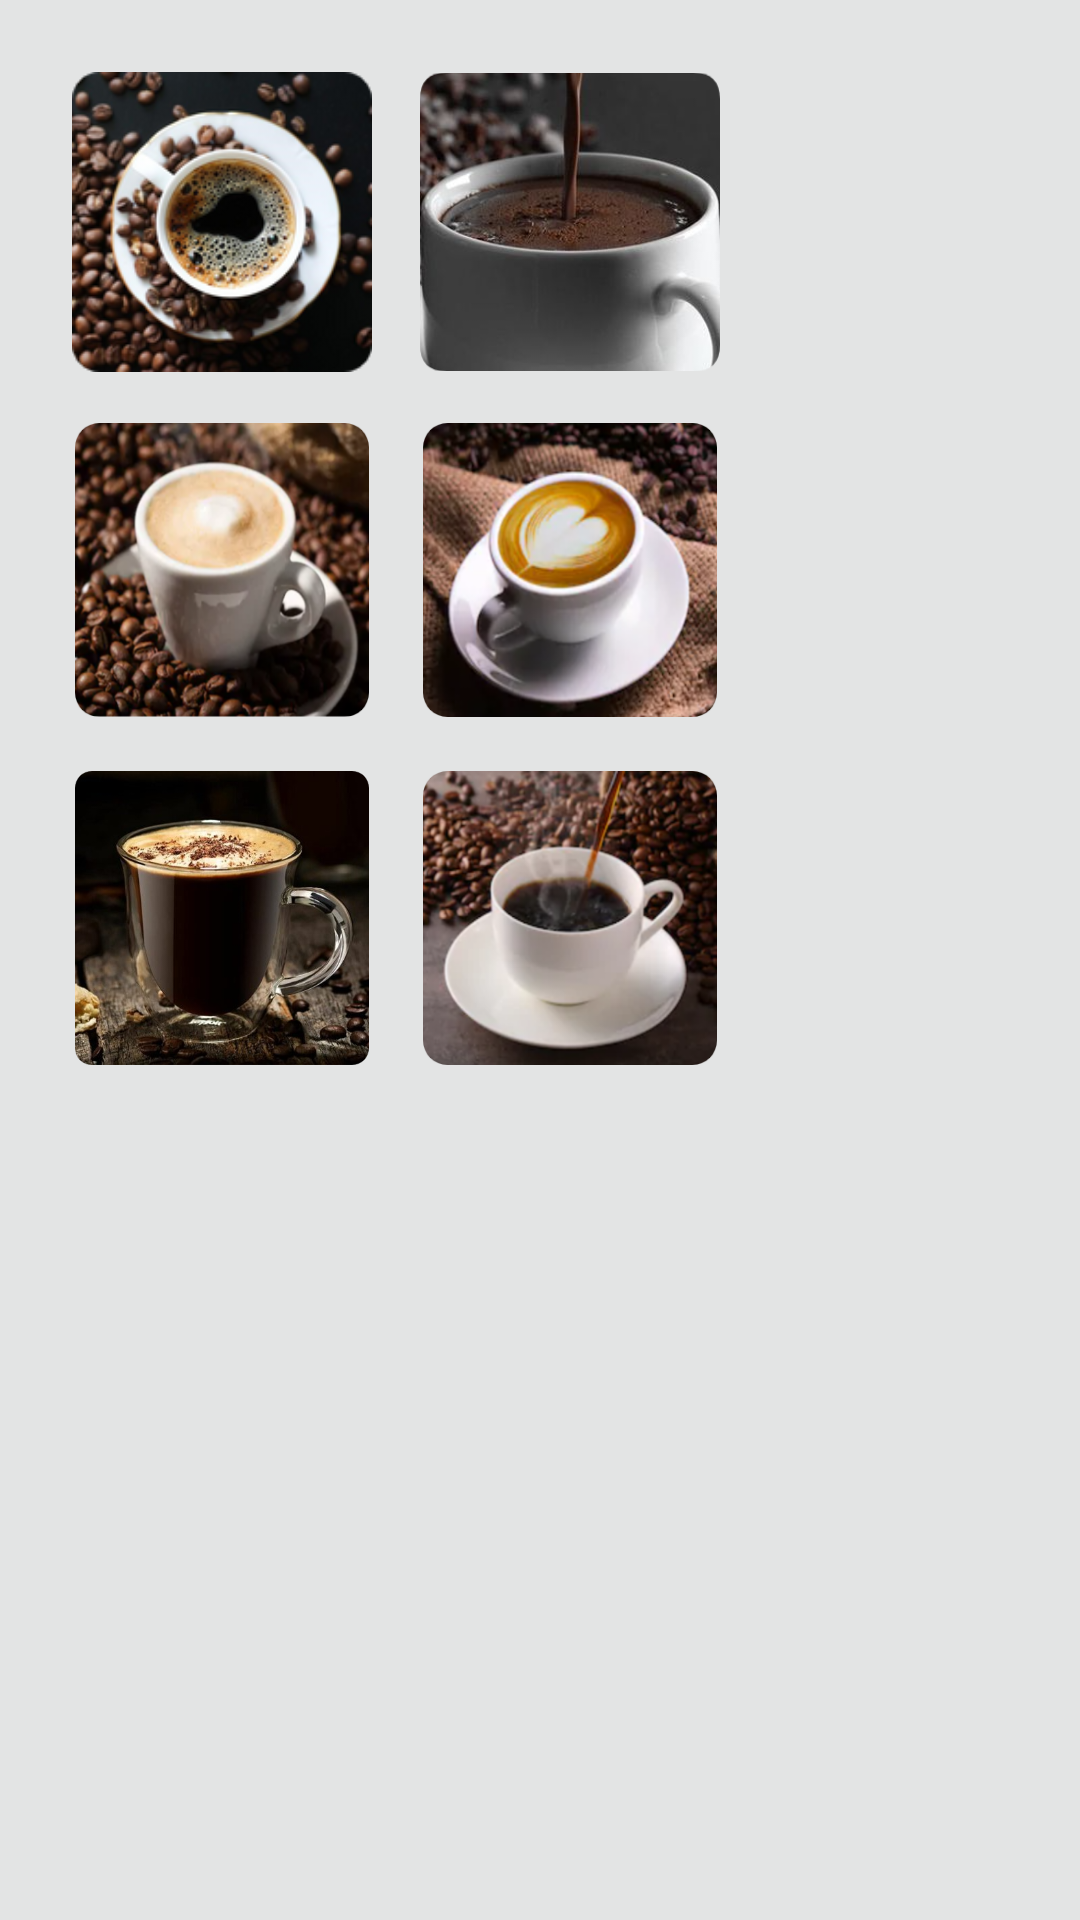

Reconstruct the res/layout file that produces this screen, plus the resources it refers to.
<!-- AndroidManifest.xml: application theme AppTheme -->
<!-- res/layout/fragment_icon_select.xml -->
<?xml version="1.0" encoding="utf-8"?>
<androidx.constraintlayout.widget.ConstraintLayout xmlns:android="http://schemas.android.com/apk/res/android"
    xmlns:app="http://schemas.android.com/apk/res-auto"
    xmlns:tools="http://schemas.android.com/tools"
    android:layout_width="match_parent"
    android:layout_height="match_parent"
    android:background="@color/BackgroundGrey"
    android:backgroundTint="@color/BackgroundGrey"
    android:padding="24dp">

    <ImageView
        android:id="@+id/coffeeIM0"
        android:layout_width="100dp"
        android:layout_height="100dp"
        app:layout_constraintStart_toStartOf="parent"
        app:layout_constraintTop_toTopOf="parent"
        app:srcCompat="@drawable/coffee_pic" />

    <ImageView
        android:id="@+id/coffeeIM1"
        android:layout_width="100dp"
        android:layout_height="100dp"
        android:layout_marginStart="16dp"
        app:layout_constraintStart_toEndOf="@+id/coffeeIM0"
        app:layout_constraintTop_toTopOf="@+id/coffeeIM0"
        app:srcCompat="@drawable/coffeetwo_pic" />

    <ImageView
        android:id="@+id/coffeeIM2"
        android:layout_width="100dp"
        android:layout_height="100dp"
        android:layout_marginTop="16dp"
        android:background="@drawable/rounded_square"
        app:layout_constraintStart_toStartOf="@+id/coffeeIM0"
        app:layout_constraintTop_toBottomOf="@+id/coffeeIM0"
        app:srcCompat="@drawable/coffeethree_pic" />

    <ImageView
        android:id="@+id/coffeeIM3"
        android:layout_width="100dp"
        android:layout_height="100dp"
        android:layout_marginStart="16dp"
        android:layout_marginTop="16dp"
        android:background="@drawable/rounded_square"
        app:layout_constraintStart_toEndOf="@+id/coffeeIM2"
        app:layout_constraintTop_toBottomOf="@+id/coffeeIM1"
        app:srcCompat="@drawable/coffeefour_pic" />

    <ImageView
        android:id="@+id/coffeeIM4"
        android:layout_width="100dp"
        android:layout_height="100dp"
        android:layout_marginTop="16dp"
        android:background="@drawable/rounded_square"
        app:layout_constraintStart_toStartOf="@+id/coffeeIM2"
        app:layout_constraintTop_toBottomOf="@+id/coffeeIM2"
        app:srcCompat="@drawable/coffeefive_pic" />

    <ImageView
        android:id="@+id/coffeeIM5"
        android:layout_width="100dp"
        android:layout_height="100dp"
        android:layout_marginStart="16dp"
        android:layout_marginTop="16dp"
        android:background="@drawable/rounded_square"
        app:layout_constraintStart_toEndOf="@+id/coffeeIM4"
        app:layout_constraintTop_toBottomOf="@+id/coffeeIM3"
        app:srcCompat="@drawable/coffeesix_pic" />
</androidx.constraintlayout.widget.ConstraintLayout>
<!-- resources referenced by this layout -->
<resources>
  <color name="BackgroundGrey">#E3E4E4</color>
  <!-- drawable coffee_pic: png bitmap (drawable, 64298 bytes) -->
  <!-- drawable coffeefive_pic: png bitmap (drawable, 260506 bytes) -->
  <!-- drawable coffeefour_pic: png bitmap (drawable, 166478 bytes) -->
  <!-- drawable coffeesix_pic: png bitmap (drawable, 152657 bytes) -->
  <!-- drawable coffeethree_pic: png bitmap (drawable, 173190 bytes) -->
  <!-- drawable coffeetwo_pic: png bitmap (drawable, 86655 bytes) -->
  <!-- drawable rounded_square (drawable) -->
  <?xml version="1.0" encoding="utf-8"?>
  <shape xmlns:android="http://schemas.android.com/apk/res/android" >
  
      <padding
          android:left="1dip"
          android:right="1dip"
          android:top="1dip"
          android:bottom="1dip"
          />
      <corners
          android:bottomLeftRadius="15dp"
          android:bottomRightRadius="15dp"
          android:topLeftRadius="15dp"
          android:topRightRadius="15dp" />
  </shape>
  <style name="AppTheme" parent="Theme.AppCompat.Light.NoActionBar">
          
          <item name="colorPrimary">@color/colorPrimary</item>
          <item name="colorPrimaryDark">@color/TextColor</item>
          <item name="colorAccent">@color/colorAccent</item>
          <item name="fontFamily">@font/rokkitt</item>
          <item name="android:textColor">@color/TextColor</item>
          <item name="android:colorBackground">@color/BackgroundGrey</item>
  
      </style>
  <color name="colorPrimary">#3F3E3E</color>
  <color name="TextColor">#3F3E3E</color>
  <color name="colorAccent">#3F3E3E</color>
</resources>
